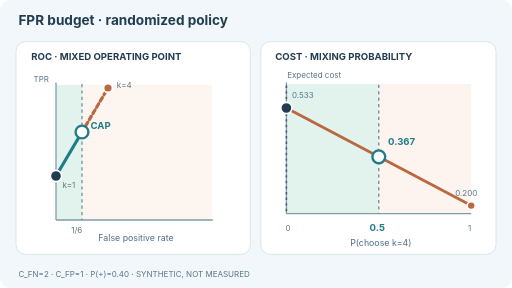
t = 0.00 s
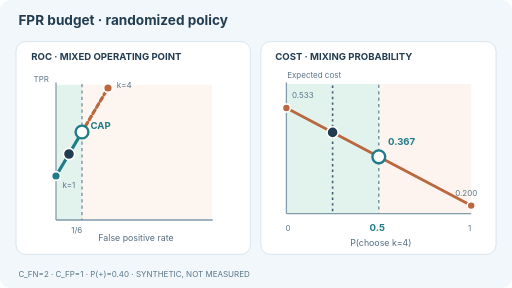
t = 1.50 s
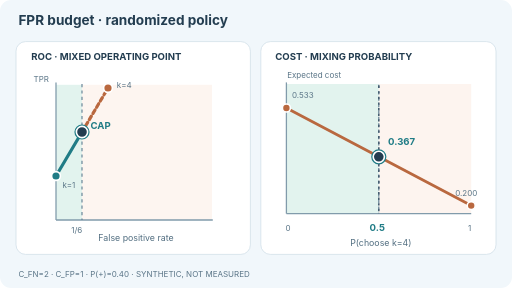
t = 3.00 s
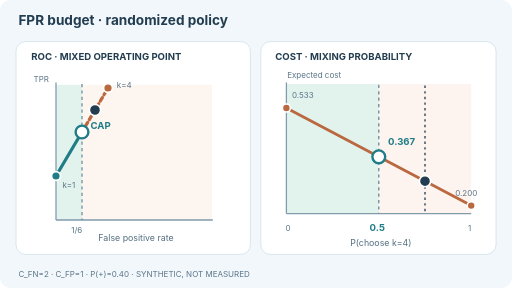
t = 4.50 s
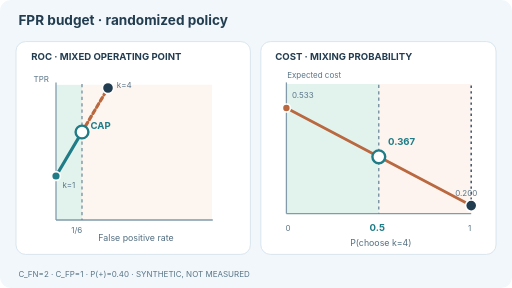
t = 6.00 s
t = 9.00 s: frame unchanged from t = 3.00 s, image omitted

The animated SVG that drew these frames (rendered in a browser with its animation timeline set to each time). Animation: 5 SMIL elements (animate=3,animateMotion=2); frames cover the first 9.00 s, repeats indefinitely.

<svg xmlns="http://www.w3.org/2000/svg" width="640" height="360" viewBox="0 0 640 360" role="img" aria-labelledby="title desc"><title id="title">Randomized ROC policy under a false-positive-rate budget</title><desc id="desc">For constructed six-item ranking plus minus plus plus minus minus, a randomized rule mixes threshold k equals one with k equals four. The ROC point moves from false-positive rate zero and true-positive rate one third to false-positive rate one third and true-positive rate one. The dashed false-positive-rate budget at one sixth is reached halfway. Expected cost decreases from eight fifteenths to one fifth as the probability of choosing k equals four increases, but the points beyond one half violate the budget. The feasible optimum within this two-rule family is the halfway mix, with expected cost eleven thirtieths. Not model measurements.</desc><style>text{font-family:Inter,system-ui,Arial,sans-serif;fill:#233d50}.head{font-size:17px;font-weight:750}.cap{font-size:12px;font-weight:700}.sub{font-size:11px;fill:#526e80}.tiny{font-size:10px;fill:#5a7587}.teal{fill:#207c86}.rust{fill:#b9683f}.moving{display:inline}@media(prefers-reduced-motion:reduce){.moving{display:none!important}}</style><rect width="640" height="360" rx="14" fill="#f1f7fb"/><text x="23" y="31" class="head">FPR budget · randomized policy</text><rect x="20" y="52" width="293" height="266" rx="12" fill="white" stroke="#d2e0e9"/><rect x="326" y="52" width="294" height="266" rx="12" fill="white" stroke="#d2e0e9"/><text x="39" y="75" class="cap">ROC · MIXED OPERATING POINT</text><text x="344" y="75" class="cap">COST · MIXING PROBABILITY</text><rect x="70" y="106" width="32.5" height="169" fill="#e2f3ee"/><rect x="102.5" y="106" width="162.5" height="169" fill="#fcf0e9" opacity=".65"/><line x1="70" y1="275" x2="266" y2="275" stroke="#819bab" stroke-width="1.6"/><line x1="70" y1="275" x2="70" y2="103" stroke="#819bab" stroke-width="1.6"/><text x="42" y="102" class="tiny">TPR</text><text x="170" y="301" class="sub" text-anchor="middle">False positive rate</text><line x1="102.5" y1="105" x2="102.5" y2="275" stroke="#617f93" stroke-width="1.4" stroke-dasharray="4 4"/><path d="M70,220 L102.5,165" fill="none" stroke="#207c86" stroke-width="4" stroke-linecap="round"/><path d="M102.5,165 L135,110" fill="none" stroke="#b9683f" stroke-width="4" stroke-linecap="round" stroke-dasharray="5 4"/><circle cx="70" cy="220" r="5.5" fill="#207c86" stroke="white" stroke-width="2"/><circle cx="135" cy="110" r="5.5" fill="#b9683f" stroke="white" stroke-width="2"/><circle cx="102.5" cy="165" r="8" fill="white" stroke="#207c86" stroke-width="3"/><text x="78" y="235" class="tiny">k=1</text><text x="146" y="110" class="tiny">k=4</text><text x="113" y="161" class="cap teal">CAP</text><text x="89" y="291" class="tiny">1/6</text><rect x="358" y="105" width="115.5" height="162" fill="#e2f3ee"/><rect x="473.5" y="105" width="115.5" height="162" fill="#fcf0e9" opacity=".7"/><line x1="358" y1="267" x2="589" y2="267" stroke="#819bab" stroke-width="1.6"/><line x1="358" y1="267" x2="358" y2="103" stroke="#819bab" stroke-width="1.6"/><text x="359" y="97" class="tiny">Expected cost</text><line x1="473.5" y1="106" x2="473.5" y2="267" stroke="#617f93" stroke-dasharray="4 4" stroke-width="1.5"/><path d="M358,135 L589,257" fill="none" stroke="#b9683f" stroke-width="3.5" stroke-linecap="round"/><circle cx="358" cy="135" r="5" fill="#b9683f" stroke="white" stroke-width="2"/><circle cx="589" cy="257" r="5" fill="#b9683f" stroke="white" stroke-width="2"/><circle cx="473.5" cy="196" r="8" fill="white" stroke="#207c86" stroke-width="3"/><text x="485" y="181" class="cap teal">0.367</text><text x="365" y="123" class="tiny">0.533</text><text x="569" y="245" class="tiny">0.200</text><text x="462" y="289" class="cap teal">0.5</text><text x="357" y="289" class="tiny">0</text><text x="589" y="289" text-anchor="end" class="tiny">1</text><text x="476" y="307" text-anchor="middle" class="sub">P(choose k=4)</text><text x="23" y="346" class="tiny">C_FN=2 · C_FP=1 · P(+)=0.40 · SYNTHETIC, NOT MEASURED</text><g class="moving" opacity="0"><animate attributeName="opacity" values="1;1" dur="12s" repeatCount="indefinite"/><circle r="7" fill="#233d50" stroke="white" stroke-width="2"><animateMotion path="M70,220 L135,110 L70,220" dur="12s" repeatCount="indefinite"/></circle><line x1="358" x2="358" y1="107" y2="267" stroke="#465d71" stroke-width="2" stroke-dasharray="3 4"><animate attributeName="x1" values="358;589;358" keyTimes="0;.5;1" dur="12s" repeatCount="indefinite"/><animate attributeName="x2" values="358;589;358" keyTimes="0;.5;1" dur="12s" repeatCount="indefinite"/></line><circle r="7" fill="#233d50" stroke="white" stroke-width="2"><animateMotion path="M358,135 L589,257 L358,135" dur="12s" repeatCount="indefinite"/></circle></g></svg>
